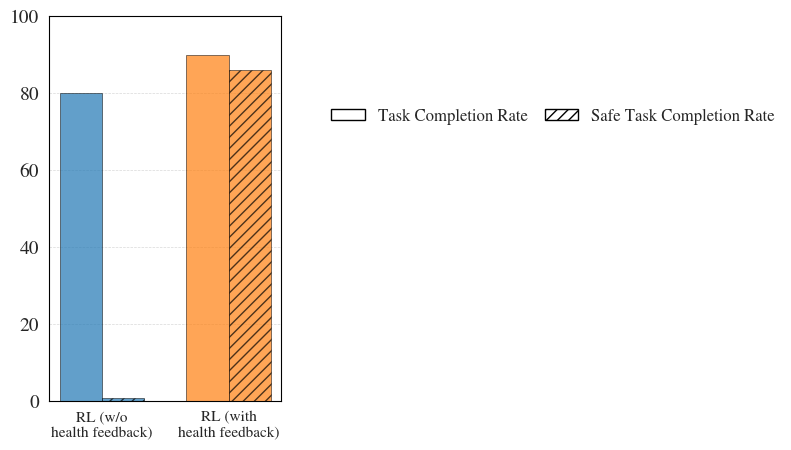

Python code for this plot: (Note: this script raises an exception after producing the figure.)
import matplotlib.pyplot as plt
import matplotlib.colors as mcolors
import numpy as np
import seaborn as sns
sns.set_style('darkgrid')

plt.rcParams['font.family'] = 'serif'
plt.rcParams['font.serif'] = ['Nimbus Roman', 'DejaVu Serif']
plt.rcParams['mathtext.fontset'] = 'stix'  # makes math look Times-like too

# w/o health feedback with health feedback all datahealth-based episode filteringdamage-based data fitlering

color_maps = {
    'RL (w/o health feedback)': 'C0',
    'RL (with health feedback)': 'C1',
}

alpha_map = {
    'RL (w/o health feedback)': 0.7,
    'RL (with health feedback)': 0.7,
}
method_list = ['RL (w/o health feedback)', 'RL (with health feedback)']

# # move_glass_of_water
# color_maps = {
#     'BC-GMM': 'C0',
#     'RL Finetune': 'C1',
# }

# alpha_map = {
#     'BC-GMM': 0.7,
#     'RL Finetune': 0.7,
# }
# method_list = ['BC-GMM', 'RL Finetune']

# # shelve_cereal_box
# color_maps = {
#     'BC-flow': 'C0',
#     'DSRL Finetune': 'C1',
# }

# alpha_map = {
#     'BC-flow': 0.7,
#     'DSRL Finetune': 0.7,
# }
# method_list = ['BC-flow', 'DSRL Finetune']


_real_results = {
    'place_plate': {
        'full': {
                'RL (w/o health feedback)': {'task_completion_rate': 0.8, 'safe_task_completion_rate': 0.01},
                'RL (with health feedback)': {'task_completion_rate': 0.9, 'safe_task_completion_rate': 0.86},
            }
    },
    # 'move_glass_of_water': {
    #     'full': {
    #             'BC-GMM': {'task_completion_rate': 1.0, 'safe_task_completion_rate': 0.2},
    #             'RL Finetune': {'task_completion_rate': 1.0, 'safe_task_completion_rate': 1.0},
    #         }
    # },
    # 'shelve_cereal_box': {
    #     'full': {
    #             'BC-flow': {'task_completion_rate': 0.73, 'safe_task_completion_rate': 0.13},
    #             'DSRL Finetune': {'task_completion_rate': 0.66, 'safe_task_completion_rate': 0.46},
    #         }
    # },
}


def lighten_color(color, factor=0.3):
    """Lighten a color by a factor (0-1). Factor closer to 1 = lighter."""
    if isinstance(color, str):
        # Handle matplotlib color strings
        import matplotlib.colors as mcolors
        color = mcolors.to_rgb(color)
    return tuple(min(1.0, c + (1 - c) * factor) for c in color)

def darken_color(color, factor=0.3):
    """Darken a color by a factor (0-1). Factor closer to 1 = darker."""
    if isinstance(color, str):
        # Handle matplotlib color strings
        import matplotlib.colors as mcolors
        color = mcolors.to_rgb(color)
    return tuple(c * (1 - factor) for c in color)

def plot_real_task(results, plot_partial=False, plot_legend=False, linewidth=0, 
                   metric1_key='Task Completion Rate', metric2_key='Safe Task Completion Rate', 
                   metric1_results=None, metric2_results=None):
    """
    Plot bar chart with two columns per method.
    
    Args:
        results: Dictionary with 'full' key containing method results (for backward compatibility)
        metric1_key: Key for first metric if results['full'][method] is a dict
        metric2_key: Key for second metric if results['full'][method] is a dict
        metric1_results: Optional dict of {method: value} for first metric (overrides results)
        metric2_results: Optional dict of {method: value} for second metric (overrides results)
    """
    if plot_partial:
       pass

    # Determine which methods to plot and get metric values
    if metric1_results is not None and metric2_results is not None:
        # Use provided metric dictionaries
        keys = list(metric1_results.keys())
        metric1_vals = [metric1_results[k] for k in keys]
        metric2_vals = [metric2_results[k] for k in keys]
    else:
        # Use results structure
        full_results = results['full']
        keys = list(full_results.keys())
        metric1_vals = []
        metric2_vals = []
        for k in keys:
            if isinstance(full_results[k], dict):
                metric1_vals.append(full_results[k].get(metric1_key, 0))
                metric2_vals.append(full_results[k].get(metric2_key, 0))
            else:
                # Backward compatibility: if it's a single value, use it for both
                metric1_vals.append(full_results[k])
                metric2_vals.append(full_results[k])

    # plot a bar graph with the data and show the labels in a legend
    fig, ax = plt.subplots(figsize=(3, 5))
    
    # Set white background
    fig.patch.set_facecolor('white')
    ax.set_facecolor('white')
    
    # Bar width for each individual bar
    bar_width = 0.02
    # Gap between the two bars of the same method (0 = touching)
    gap_within_method = 0.0
    # Gap between different methods
    gap_between_methods = 0.02
    
    # Calculate positions
    # Using align='edge' so bars start at x position (not centered)
    x_positions = []
    current_x = 0
    
    for i, k in enumerate(keys):
        # Position for first bar (metric1) - left bar
        x1 = current_x
        # Position for second bar (metric2) - right bar (touching the first)
        x2 = current_x + bar_width + gap_within_method
        x_positions.append((x1, x2))
        # Move to next method group position
        # Right edge of second bar is at (x2 + bar_width), add gap for next method
        current_x = x2 + bar_width + gap_between_methods
    
    # Get colors and create patterns
    # Hatch patterns: metric1 = solid (no pattern), metric2 = diagonal lines
    hatch1 = ''  # No pattern for metric1 (solid)
    hatch2 = '///'  # Diagonal lines for metric2
    
    for i, k in enumerate(keys):
        base_color = color_maps[k]
        base_alpha = alpha_map[k]
        
        x1, x2 = x_positions[i]
        val1 = metric1_vals[i]
        val2 = metric2_vals[i]
        
        # Plot bars - label method only once (on first bar)
        method_label = k if i == 0 else ''
        
        if linewidth > 0:
            ax.bar(x1, val1, bar_width, label=method_label, align='edge',
                   color=base_color, alpha=base_alpha, edgecolor='black', 
                   linewidth=linewidth, hatch=hatch1)
            ax.bar(x2, val2, bar_width, label='', align='edge',
                   color=base_color, alpha=base_alpha, edgecolor='black', 
                   linewidth=linewidth, hatch=hatch2)
        else:
            ax.bar(x1, val1, bar_width, label=method_label, align='edge',
                   color=base_color, alpha=base_alpha, edgecolor='black', 
                   linewidth=0.5, hatch=hatch1)
            ax.bar(x2, val2, bar_width, label='', align='edge',
                   color=base_color, alpha=base_alpha, edgecolor='black', 
                   linewidth=0.5, hatch=hatch2)

    # Set up axes
    # Calculate center positions for each method group (between the two bars)
    method_centers = [(x_positions[i][0] + x_positions[i][1] + bar_width) / 2 for i in range(len(keys))]
    ax.set_xticks(method_centers)
    # Add line breaks to x-axis labels (break after "w/o" or "with")
    x_labels = []
    for k in keys:
        if 'w/o ' in k:
            label = k.replace('w/o ', 'w/o\n')
        elif 'with ' in k:
            label = k.replace('with ', 'with\n')
        else:
            label = k
        x_labels.append(label)
    ax.set_xticklabels(x_labels, fontsize=11, rotation=0, ha='center')
    plt.ylim([0, 100])
    plt.yticks(np.arange(0, 101, 20), fontsize=14)
    
    # Show all spines (axes borders)
    ax.spines['left'].set_visible(True)
    ax.spines['bottom'].set_visible(True)
    ax.spines['right'].set_visible(True)
    ax.spines['top'].set_visible(True)
    ax.spines['left'].set_color('black')
    ax.spines['bottom'].set_color('black')
    ax.spines['right'].set_color('black')
    ax.spines['top'].set_color('black')
    
    # Add gridlines
    ax.grid(True, axis='y', linestyle='--', linewidth=0.5, alpha=0.3, color='gray')
    ax.set_axisbelow(True)  # Grid behind bars
    if plot_legend:
        # Create custom legend with metric patterns only (methods shown on x-axis)
        import matplotlib.patches as mpatches
        
        # Create pattern legend entries for metrics (using white color to show pattern clearly)
        pattern1_patch = mpatches.Patch(facecolor='white', edgecolor='black', 
                                        hatch=hatch1, label=metric1_key)
        pattern2_patch = mpatches.Patch(facecolor='white', edgecolor='black', 
                                        hatch=hatch2, label=metric2_key)
        
        plt.legend([pattern1_patch, pattern2_patch], [metric1_key, metric2_key], 
                  loc='upper left', fontsize=12, frameon=False, ncol=2, columnspacing=1, 
                  bbox_to_anchor=(1.15, 0.8))
    plt.tight_layout()
    return ax


if __name__ == "__main__":
    real_results = {}
    metrics = ['task_completion_rate', 'safe_task_completion_rate']
    for task in _real_results:
        real_results[task] = {}
        for part in _real_results[task]:
            real_results[task][part] = {}
            for method in method_list:
                real_results[task][part][method] = {}
                for metric in metrics:
                    real_results[task][part][method][metric] = _real_results[task][part][method][metric] * 100

    target_task = 'place_plate'
    
    # Example 1: Using separate metric dictionaries (recommended)
    # Create two dictionaries, one for each metric
    metric1_data = {method: real_results[target_task]['full'][method]["task_completion_rate"] for method in method_list}
    metric2_data = {method: real_results[target_task]['full'][method]["safe_task_completion_rate"] for method in method_list}  # Example: second metric is 90% of first
    
    ax = plot_real_task(real_results[target_task], plot_partial=False, plot_legend=True,
                        metric1_results=metric1_data, metric2_results=metric2_data,
                        metric1_key='Task Completion Rate', metric2_key='Safe Task Completion Rate')
    
    # Example 2: Using nested dict structure in results
    # real_results_nested = {
    #     'Shelve Item': {
    #         'full': {
    #             method: {
    #                 'metric1': real_results['Shelve Item']['full'][method],
    #                 'metric2': real_results['Shelve Item']['full'][method] * 0.9
    #             }
    #             for method in method_list
    #         }
    #     }
    # }
    # ax = plot_real_task(real_results_nested['Shelve Item'], plot_partial=False, plot_legend=True,
    #                     metric1_key='metric1', metric2_key='metric2')
    
    # ax.legend(loc='upper left', fontsize=12, frameon=False, ncol=1, columnspacing=1, bbox_to_anchor=(1.15, 0.8))
    plt.savefig(f'resources/figures/{target_task}.pdf', dpi=300, bbox_inches='tight')
